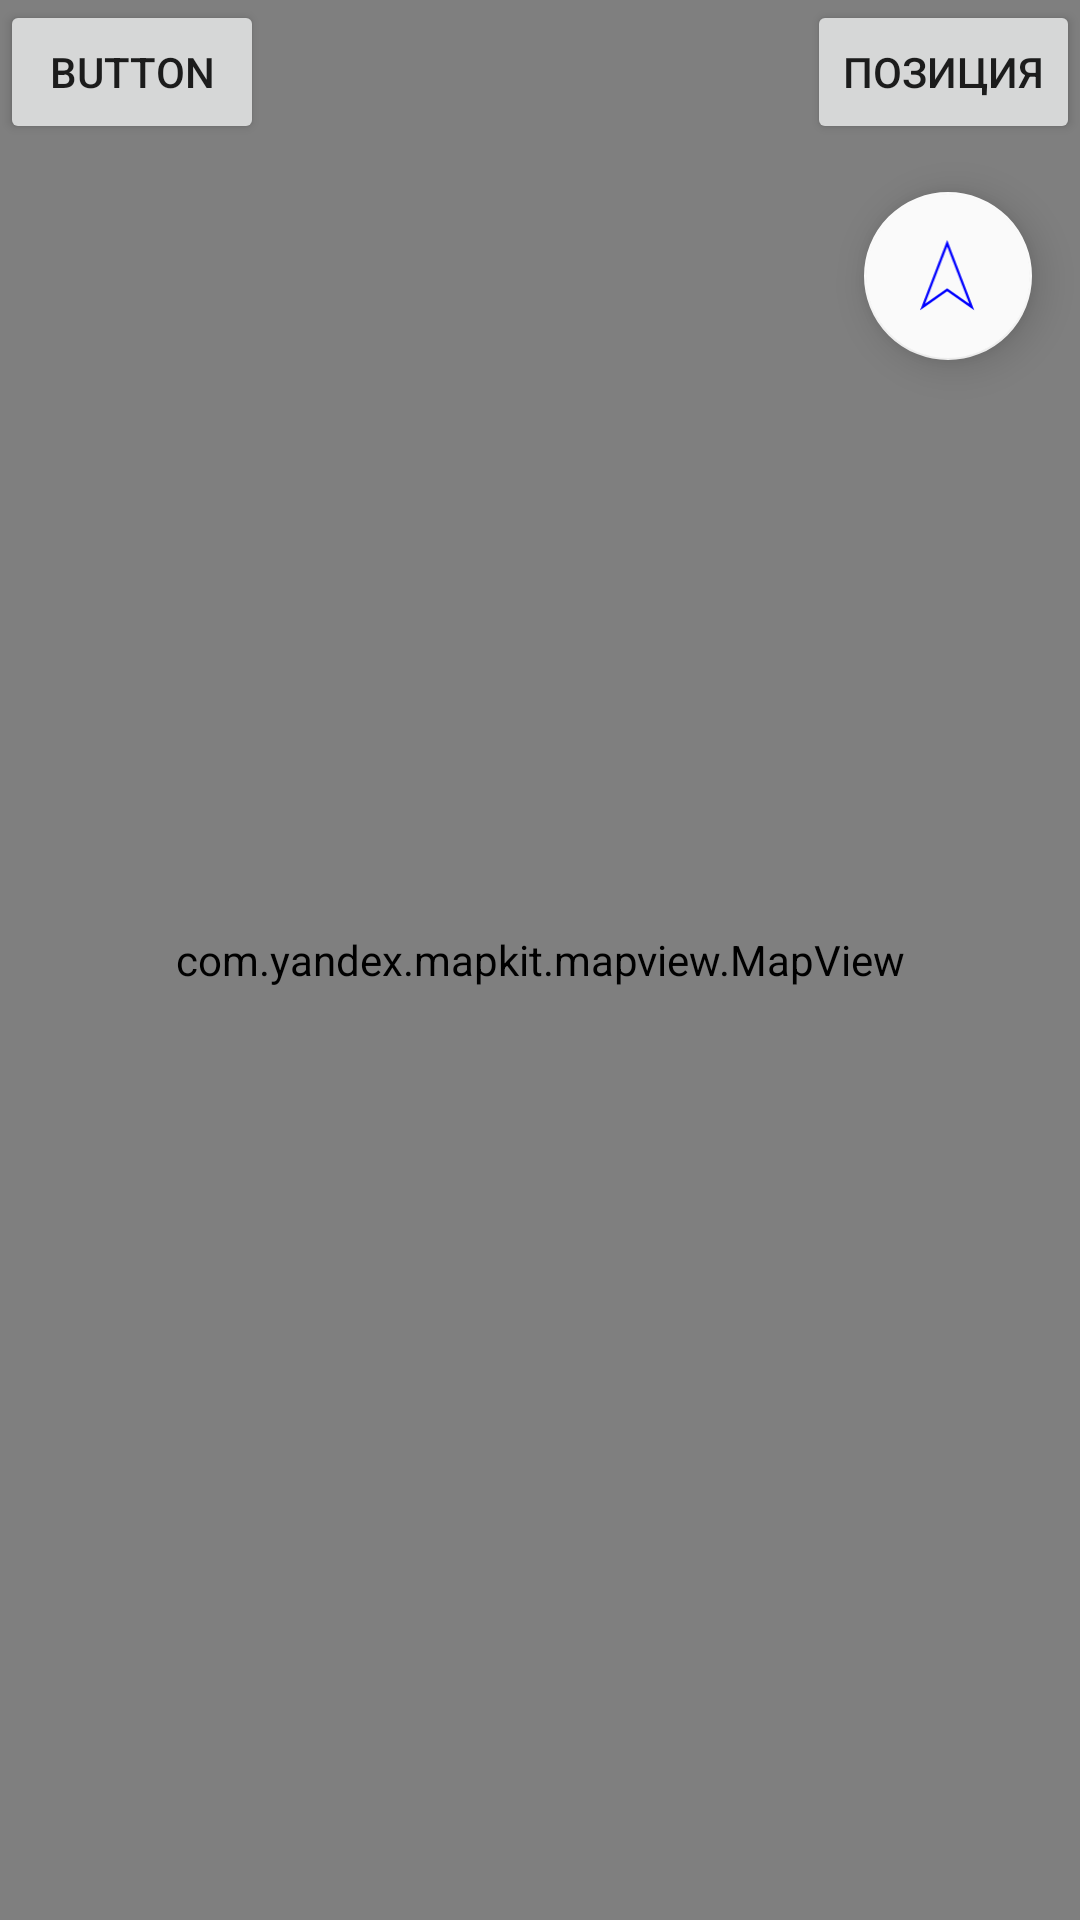

The Android layout XML behind this screen, and the referenced resources:
<!-- AndroidManifest.xml: application theme Theme.TestMapYandex -->
<!-- res/layout/activity_main.xml -->
<?xml version="1.0" encoding="utf-8"?>
<androidx.constraintlayout.widget.ConstraintLayout xmlns:android="http://schemas.android.com/apk/res/android"
    xmlns:app="http://schemas.android.com/apk/res-auto"
    android:layout_width="match_parent"
    android:layout_height="match_parent"
    xmlns:tools="http://schemas.android.com/tools">

    <Button
        android:id="@+id/button"
        android:layout_width="wrap_content"
        android:layout_height="wrap_content"
        android:text="Button"
        app:layout_constraintStart_toStartOf="parent"
        app:layout_constraintTop_toTopOf="parent" />

    <Button
        android:id="@+id/button2"
        android:layout_width="wrap_content"
        android:layout_height="wrap_content"
        android:layout_alignParentEnd="true"
        android:text="ПОзиция"
        app:layout_constraintEnd_toEndOf="parent"
        app:layout_constraintTop_toTopOf="parent" />


    <com.google.android.material.floatingactionbutton.FloatingActionButton
        android:id="@+id/user_location_fab"
        android:layout_width="wrap_content"
        android:layout_height="wrap_content"
        android:layout_gravity="bottom|end"
        android:layout_margin="16dp"
        android:layout_marginEnd="16dp"
        app:backgroundTint="@color/colorNull"
        android:background="@color/colorNull"
        app:elevation="8dp"
        app:tint="@null"
        app:layout_constraintEnd_toEndOf="parent"
        app:layout_constraintTop_toBottomOf="@+id/button2"
        app:srcCompat="@drawable/ic_polygon_1"/>

    <com.yandex.mapkit.mapview.MapView
        android:id="@+id/mapView"
        android:layout_width="match_parent"
        android:layout_height="match_parent"
        tools:layout_editor_absoluteX="16dp"
        tools:layout_editor_absoluteY="0dp">

    </com.yandex.mapkit.mapview.MapView>

    <LinearLayout
        android:id="@+id/LL"
        android:layout_width="match_parent"
        android:layout_height="wrap_content"
        android:layout_alignParentBottom="true"
        android:background="@color/white"
        android:orientation="horizontal"
        android:visibility="gone"
        app:layout_constraintBottom_toBottomOf="parent"
        app:layout_constraintEnd_toEndOf="parent"
        tools:visibility="visible">

        <androidx.recyclerview.widget.RecyclerView
            android:id="@+id/rcw"
            android:layout_width="match_parent"
            android:layout_height="match_parent"
            android:orientation="vertical" />
    </LinearLayout>
</androidx.constraintlayout.widget.ConstraintLayout>
<!-- resources referenced by this layout -->
<resources>
  <color name="colorNull">#fafafa</color>
  <color name="white">#FFFFFFFF</color>
  <!-- drawable ic_polygon_1 (drawable) -->
  <vector xmlns:android="http://schemas.android.com/apk/res/android"
      android:width="24dp"
      android:height="31dp"
      android:viewportWidth="24"
      android:viewportHeight="31">
    <path
        android:strokeWidth="1"
        android:pathData="M1.0579,28.8732L11.6354,1.3919L22.213,28.8732L11.9233,21.6267L11.6354,21.424L11.3475,21.6267L1.0579,28.8732Z"
        android:fillColor="#00000000"
        android:strokeColor="#0000FF"/>
  </vector>
  <style name="Theme.TestMapYandex" parent="Theme.MaterialComponents.DayNight.DarkActionBar">
          
          <item name="colorPrimary">@color/purple_500</item>
          <item name="colorPrimaryVariant">@color/purple_700</item>
          <item name="colorOnPrimary">@color/white</item>
          
          <item name="colorSecondary">@color/teal_200</item>
          <item name="colorSecondaryVariant">@color/teal_700</item>
          <item name="colorOnSecondary">@color/black</item>
          
          <item name="android:statusBarColor" tools:targetApi="l">?attr/colorPrimaryVariant</item>
          
      </style>
  <color name="purple_500">#FF6200EE</color>
  <color name="purple_700">#FF3700B3</color>
  <color name="teal_200">#FF03DAC5</color>
  <color name="teal_700">#FF018786</color>
  <color name="black">#FF000000</color>
</resources>
